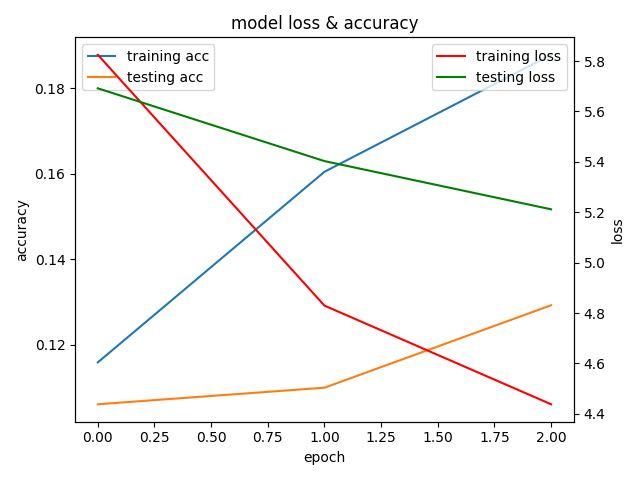

Values plotted in this chart, from the file beside it:
epoch, acc, loss, lr, val_acc, val_loss
0, 0.1162, 5.839, 0.001, 0.1016, 5.705
1, 0.1615, 4.833, 0.001, 0.1091, 5.422
2, 0.1868, 4.462, 0.001, 0.1278, 5.229
3, 0.2113, 4.183, 0.001, 0.1406, 5.059
4, 0.2327, 3.942, 0.001, 0.1521, 4.897
0, 0.1158, 5.825, 0.001, 0.106, 5.692
1, 0.1605, 4.83, 0.001, 0.1099, 5.403
2, 0.1879, 4.438, 0.001, 0.1292, 5.212
